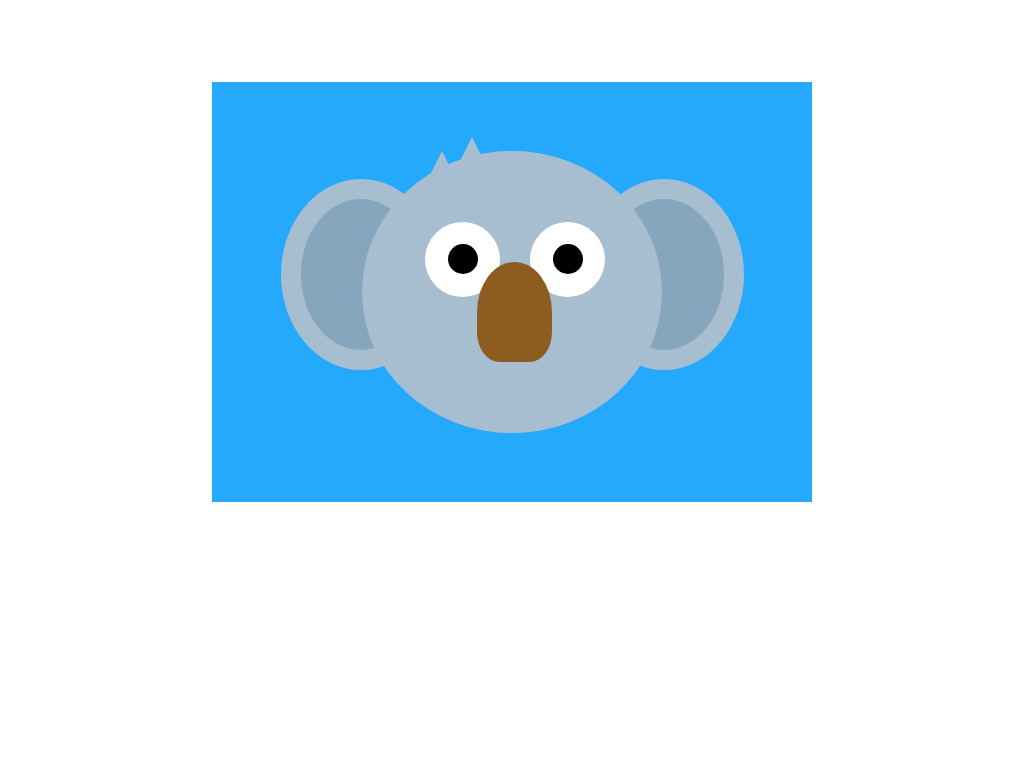

Recreate this image using only HTML and CSS.

<!-- file: index.html -->
<html lang="en">
<head>
    <meta charset="UTF-8">
    <meta name="viewport" content="width=device-width, initial-scale=1.0">
    <meta http-equiv="X-UA-Compatible" content="ie=edge">
    <link rel="stylesheet" href="style.css">
    <title>Document</title>
</head>
<body>
    <div class="canvas">
        <div class="face">
            <div class="hair left"></div>
            <div class="hair right"></div>
            <div class="face-copy"></div>
            <div class="ear left">
                <div class="earInside"></div>
            </div>
            <div class="eye left">
                <div class="iris"></div>
            </div>
            <div class="nose"></div>
            <div class="eye right">
                    <div class="iris"></div>
                </div>
            <div class="ear right">
                <div class="earInside"></div>
            </div>
        </div>
    </div>
</body>
</html>

/* file: style.css */
* {
  padding: 0;
  margin: 0;
}

.canvas {
  position: relative;
  margin: auto;
  display: block;
  margin-top: 8%;
  width: 600px;
  height: 420px;
  background: #25a9fc;
}

.face {
  position: absolute;
  top: 16.5%;
  left: 25%;
  width: 50%;
  height: 67%;
  background: #a6becf;
  border-radius: 50%;
}

.face-copy {
  width: 100%;
  height: 100%;
  position: absolute;
  background: #A6BECF;
  border-radius: 50%;
  z-index: 2;
}

.ear {
  background-color: #a6becf;
  height: 53.6%;
  width: 40%;
  border-radius: 50%;
  position: absolute;
  padding: 20px;
  top: 10%;
}

.ear.left {
  left: -27%;
}

.ear.right {
  left: 74%;
}

.ear .earInside {
  background: #85a6bd;
  width: 100%;
  height: 100%;
  border-radius: 50%;
}

.eye {
  background: white;
  width: 75px;
  height: 75px;
  position: absolute;
  border-radius: 50%;
  z-index: 3;
  top: 25%;
}

.eye.left {
  left: 21%;
}

.eye.right {
  left: 56%;
}

.eye .iris {
  background: black;
  width: 30px;
  height: 30px;
  position: relative;
  top: 30%;
  left: 30%;
  border-radius: 50%;
}

.nose {
  background: #8d5d20;
  height: 100px;
  width: 75px;
  position: absolute;
  border-top-right-radius: 50%;
  border-top-left-radius: 50%;
  border-bottom-left-radius: 30%;
  border-bottom-right-radius: 30%;
  top: calc(50% - 30px);
  left: calc(50%  - 35.5px);
  z-index: 4;
}

.hair {
  width: 0;
  height: 0;
  border-left: 50px solid transparent;
  border-right: 50px solid transparent;
  border-bottom: 100px solid #a6becf;
  position: absolute;
}

.hair.left {
  left: 10%;
}

.hair.right {
  left: 20%;
  top: -5%;
}
/*# sourceMappingURL=style.css.map */